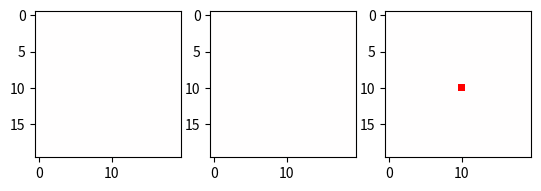
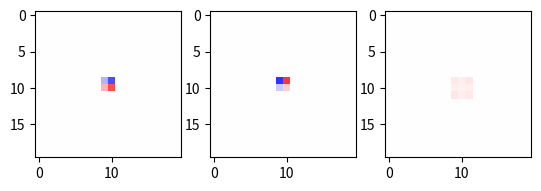
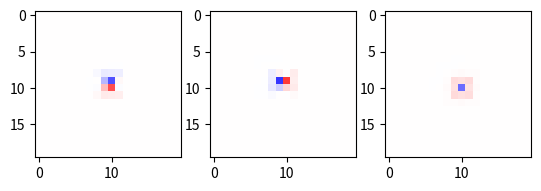
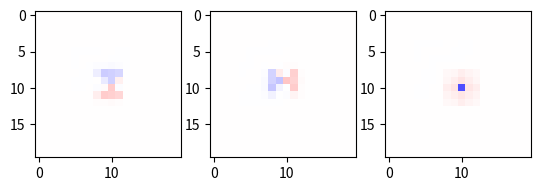
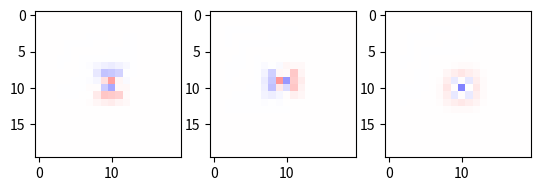
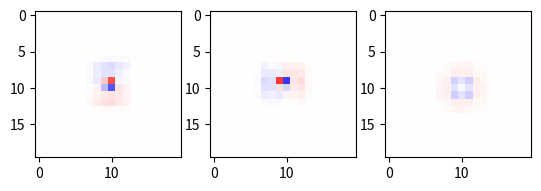
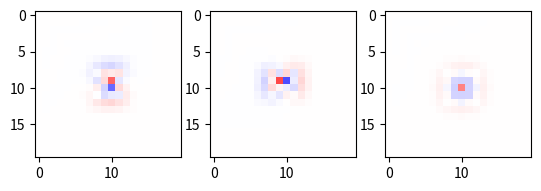
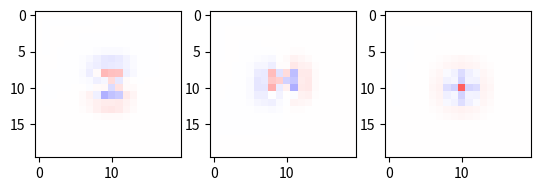
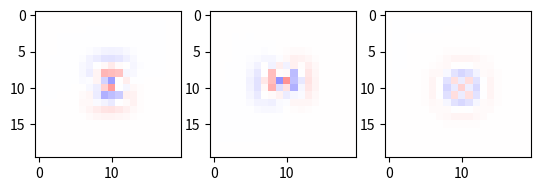
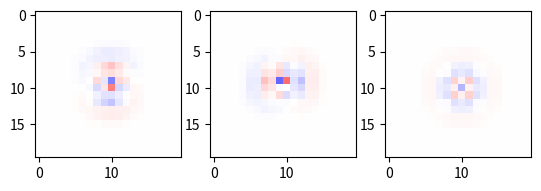

The matplotlib source for these figures, in order:
import numpy as np
import matplotlib.pyplot as plt

# Unable to show include E because it has a bigger desnity of points!
arakawa_grids = { # h=(0,0) and u(x,y), v(x,y) relative coordinates always positive x_u, y_u, x_v, y_v \in [0,1]!
    "A": ((0,0), (0,0)),
    "B": ((0.5,0.5), (0.5,0.5)),
    "C": ((0.5,0), (0,0.5)),
    "D": ((0,0.5), (0.5,0)),
    "KS": ((0.2,0.3), (0.8,0.7)),
}

class SWEsolver:
    def __init__(self, arakawa, dx, dy, g=1, f=1, D=1, eps=0, nonlinear=False):
        self.arakawa = arakawa
        self.dx = dx
        self.dy = dy
        self.g = g
        self.f = f
        self.D = D
        self.eps = eps
        self.nonlinear = nonlinear

        self.uv_dx = (self.arakawa[0][0]-self.arakawa[1][0])*self.dx
        self.uv_dy = (self.arakawa[0][1]-self.arakawa[1][1])*self.dy
        self.uh_dx = (self.arakawa[0][0])*self.dx
        self.uh_dy = (self.arakawa[0][1])*self.dy
        self.vh_dx = (self.arakawa[1][0])*self.dx
        self.vh_dy = (self.arakawa[1][1])*self.dy
        self.uv_sx = int(np.sign(self.uv_dx))
        self.uv_sy = int(np.sign(self.uv_dy))
        self.uh_sx = int(np.sign(self.uh_dx))
        self.uh_sy = int(np.sign(self.uh_dy))
        self.vh_sx = int(np.sign(self.vh_dx))
        self.vh_sy = int(np.sign(self.vh_dy))


    def SWE_dUdt(self, U, V, H):
        # U, V, H are all 2D matrices with shape (n,m)
        n, m = U.shape
        dUdt = np.zeros((n, m))

        # 1st equation for U
        if self.nonlinear:
            dUdx = (U[2:,1:-1]-U[:-2,1:-1])/(2.*self.dx)
            dUdy = (U[1:-1,2:]-U[1:-1,:-2])/(2.*self.dy)

        VatU = (self.dx-self.uv_sx*self.uv_dx)*(self.dy-self.uv_sy*self.uv_dy)*V[1:-1,1:-1] 
        VatU += (self.uv_sx*self.uv_dx)*(self.dy-self.uv_sy*self.uv_dy)*V[1+self.uv_sx:n-1+self.uv_sx,1:-1] 
        VatU += (self.dx-self.uv_sx*self.uv_dx)*(self.uv_sy*self.uv_dy)*V[1:-1,1+self.uv_sy:m-1+self.uv_sy] 
        VatU += (self.uv_sx*self.uv_dx)*(self.uv_sy*self.uv_dy)*V[1+self.uv_sx:n-1+self.uv_sx,1+self.uv_sy:m-1+self.uv_sy]
        VatU /= (self.dx*self.dy)
        # VatU = V[1:-1,1:-1] 

        dHdx = (self.dy-self.uh_dy)*(H[2:,1:-1] - H[self.uh_sx:n-2+self.uh_sx,1:-1])
        dHdx += self.uh_dy*(H[2:,1+self.uh_sy:m-1+self.uh_sy] - H[self.uh_sx:n-2+self.uh_sx,1+self.uh_sy:m-1+self.uh_sy])
        dHdx /= (self.dy*self.dx*(2-self.uh_sx))
        # dHdx = 0.5*(H[2:,1:-1] - H[:-2,1:-1])/self.dx 
        # dHdx = 0.5*(H[2:,2:]-H[1:-1,2:]+H[2:,1:-1]-H[1:-1,1:-1])/self.dx
        # dHdx = 0.5*(H[1:-1,1:-1]-H[0:-2,1:-1]+H[1:-1,0:-2]-H[0:-2,0:-2])/self.dx
        
        dUdt[1:-1,1:-1] = np.multiply(VatU, self.f) - self.g*dHdx - np.multiply(U[1:-1,1:-1], self.eps)
        if self.nonlinear: dUdt[1:-1,1:-1] -= np.multiply(U[1:-1,1:-1], dUdx) + np.multiply(VatU, dUdy) 
        return dUdt

    def SWE_dVdt(self, U, V, H):
        # U, V, H are all 2D matrices with shape (n,m)
        n, m = U.shape
        dVdt = np.zeros((n, m))

        # 2nd equation for V
        if self.nonlinear:
            dVdx = (V[2:,1:-1]-V[:-2,1:-1])/(2.*self.dx)
            dVdy = (V[1:-1,2:]-V[1:-1,:-2])/(2.*self.dy)

        UatV = (self.dx-self.uv_sx*self.uv_dx)*(self.dy-self.uv_sy*self.uv_dy)*U[1:-1,1:-1] 
        UatV += (self.uv_sx*self.uv_dx)*(self.dy-self.uv_sy*self.uv_dy)*U[1-self.uv_sx:n-1-self.uv_sx,1:-1] 
        UatV += (self.dx-self.uv_sx*self.uv_dx)*(self.uv_sy*self.uv_dy)*U[1:-1,1-self.uv_sy:m-1-self.uv_sy] 
        UatV += (self.uv_sx*self.uv_dx)*(self.uv_sy*self.uv_dy)*U[1-self.uv_sx:n-1-self.uv_sx,1-self.uv_sy:m-1-self.uv_sy]
        UatV /= (self.dx*self.dy)
        # UatV = U[1:-1,1:-1] 

        dHdy = (self.dx-self.vh_dx)*(H[1:-1,2:] - H[1:-1,self.vh_sy:m-2+self.vh_sy])
        dHdy += self.vh_dx*(H[1+self.vh_sx:n-1+self.vh_sx,2:] - H[1+self.vh_sx:n-1+self.vh_sx,self.vh_sy:m-2+self.vh_sy])
        dHdy /= (self.dx*self.dy*(2-self.vh_sy))
        # dHdy = 0.5*(H[1:-1,2:] - H[1:-1,:-2])/self.dy
        # dHdy = 0.5*(H[2:,2:]-H[2:,1:-1]+H[1:-1,2:]-H[1:-1,1:-1])/self.dy
        # dHdy = 0.5*(H[1:-1,1:-1]-H[1:-1,0:-2]+H[0:-2,1:-1]-H[0:-2,0:-2])/self.dy

        dVdt[1:-1,1:-1] = -np.multiply(UatV, self.f) - self.g*dHdy - np.multiply(V[1:-1,1:-1], self.eps)
        if self.nonlinear: dVdt[1:-1,1:-1] -= np.multiply(UatV, dVdx) + np.multiply(V[1:-1,1:-1], dVdy) 
        return dVdt

    def SWE_dHdt(self, U, V, H):
        # U, V, H are all 2D matrices with shape (n,m)
        n, m = U.shape
        dHdt = np.zeros((n, m))

        # 3rd equation for H
        if self.nonlinear:
            dHdx = (H[2:,1:-1]-H[:-2,1:-1])/(2.*self.dx)
            dHdy = (H[1:-1,2:]-H[1:-1,:-2])/(2.*self.dy)

            UatH = (self.dx-self.uh_dx)*(self.dy-self.uh_dy)*U[1:-1,1:-1] 
            UatH += (self.uh_dx)*(self.dy-self.uh_dy)*U[0:-2,1:-1] 
            UatH += (self.dx-self.uh_dx)*(self.uh_dy)*U[1:-1,0:-2] 
            UatH += (self.uh_dx)*(self.uh_dy)*U[0:-2,0:-2]
            UatH /= (self.dx*self.dy)
            # UatH = U[1:-1,1:-1] 

            VatH = (self.dx-self.vh_dx)*(self.dy-self.vh_dy)*V[1:-1,1:-1] 
            VatH += (self.vh_dx)*(self.dy-self.vh_dy)*V[0:-2,1:-1] 
            VatH += (self.dx-self.vh_dx)*(self.vh_dy)*V[1:-1,0:-2] 
            VatH += (self.vh_dx)*(self.vh_dy)*V[0:-2,0:-2]
            VatH /= (self.dx*self.dy)
            # VatH = V[1:-1,1:-1] 

        dUdx = (self.dy-self.uh_dy)*(U[2-self.uh_sx:n-self.uh_sx,1:-1] - U[0:-2,1:-1])
        dUdx += self.uh_dy*(U[2-self.uh_sx:n-self.uh_sx,1-self.uh_sy:m-1-self.uh_sy] - U[0:-2,1-self.uh_sy:m-1-self.uh_sy])
        dUdx /= (self.dy*self.dx*(2-self.uh_sx))
        # dUdx = 0.5*(U[2:,1:-1]-U[:-2,1:-1])/self.dx 
        # dUdx = 0.5*(U[1:-1,1:-1]-U[0:-2,1:-1]+U[1:-1,0:-2]-U[0:-2,0:-2])/self.dx
        # dUdx = 0.5*(U[2:,1:-1]-U[1:-1,1:-1]+U[2:,2:]-U[1:-1,2:])/self.dx

        dVdy = (self.dx-self.vh_dx)*(V[1:-1,2-self.vh_sy:m-self.vh_sy] - V[1:-1,0:-2])
        dVdy += self.vh_dx*(V[1-self.vh_sx:n-1-self.vh_sx,2-self.vh_sy:m-self.vh_sy] - V[1-self.vh_sx:n-1-self.vh_sx,0:-2])
        dVdy /= (self.dx*self.dy*(2-self.vh_sy))
        # dVdy = 0.5*(V[1:-1,2:]-V[1:-1,:-2])/self.dy 
        # dVdy = 0.5*(V[1:-1,1:-1]-V[1:-1,0:-2]+V[0:-2,1:-1]-V[0:-2,0:-2])/self.dy
        # dVdy = 0.5*(V[1:-1,2:]-V[1:-1,1:-1]+V[2:,2:]-V[2:,1:-1])/self.dy

        dHdt[1:-1,1:-1] = -np.multiply(H[1:-1,1:-1]+self.D, self.eps+dUdx+dVdy) 
        if self.nonlinear: dHdt[1:-1,1:-1] -= np.multiply(UatH, dHdx) + np.multiply(VatH, dHdy)
        return dHdt

    def singleTimeStep(self, U0, V0, H0, dt):
        U = np.copy(U0)
        V = np.copy(V0)
        H = np.copy(H0)
        U += dt*self.SWE_dUdt(U, V, H)
        V += dt*self.SWE_dVdt(U, V, H)
        H += dt*self.SWE_dHdt(U, V, H)
        return U, V, H

#============================================================================================================
if __name__ == "__main__":
    # constants
    g = 1
    f = 1

    # Setup grid
    dx = 0.1
    x = np.linspace(-1, 1, int(2/dx))
    dy = 0.1
    y = np.linspace(-1, 1, int(2/dy))
    n = len(x)

    # setup timestepping
    dt = 0.05
    m = 10

    X, Y = np.meshgrid(x, y)
    U, V, H = np.zeros((3, n, n))
    # sigma = 2.*delta
    # H = (10./(sigma*np.sqrt(2*np.pi)))*np.exp(-(X**2+Y**2)/(2.*sigma**2))
    H[n//2,n//2] = 0.5

    solver = SWEsolver(arakawa_grids["KS"], dx, dy, g, f, D=1, eps=0, nonlinear=False)
    
    maximums = [0,0,0]
    for i in range(m):
        fig, ax = plt.subplots(1,3)
        print(np.amax(np.abs(H)))
        ax[0].imshow(U, vmin=-0.25, vmax=0.25, cmap="bwr")
        ax[1].imshow(V, vmin=-0.25, vmax=0.25, cmap="bwr")
        ax[2].imshow(H, vmin=-0.5, vmax=0.5, cmap="bwr")
        temp_max = [np.amax(np.abs(U)), np.amax(np.abs(V)), np.amax(np.abs(H))]
        maximums = np.maximum(maximums, temp_max)
        plt.savefig("swe"+str(i)+".png")
        plt.show()
        U, V, H = solver.singleTimeStep(U, V, H, dt)
    # plt.close()
    print(maximums)